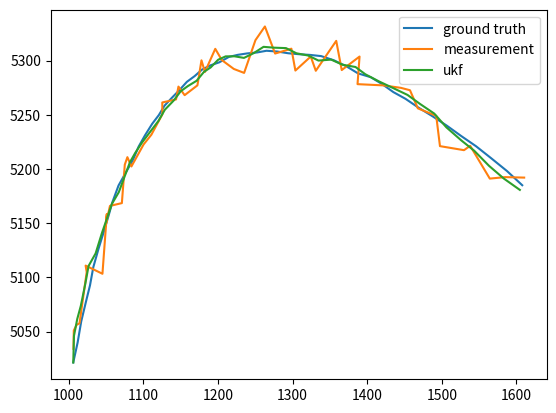

Generate this figure with matplotlib:
import numpy as np
import matplotlib.pyplot as plt


def F_function(state, dt):
    """
    状态方程
    state：[x,y,v_x,v_y,a_x,a_y]
    dt:采样间隔
    """
    F = np.array([[1, 0, dt, 0, 1/2*dt*dt, 0],
                  [0, 1, 0, dt, 0, 1/2*dt*dt],
                  [0, 0, 1, 0, dt, 0],
                  [0, 0, 0, 1, 0, dt],
                  [0, 0, 0, 0, 1, 0],
                  [0, 0, 0, 0, 0, 1]])

    state = np.dot(F, state)
    return state


def H_function(state):
    """
    观测方程
    """
    x = state[0][0]
    y = state[1][0]

    rho = np.sqrt(x*x+y*y)
    fai = np.arctan2(y, x)

    return np.array([[rho], [fai]])


def generate_truth_state_data(initial_state, steps, Q, dt):
    """
    生成真实状态数据
    initial_state:初始状态
    steps:总步数
    Q:过程噪声协方差
    dt:采样间隔
    """
    for i in range(0, steps):
        if i == 0:
            s = initial_state
            truth_state_set = F_function(
                s, dt) + np.dot(Q**0.5, np.random.normal(0, 1, (6, 1)))
        else:
            s = truth_state_set[:, i-1].reshape([6, 1])
            truth_state_set = np.hstack(
                (truth_state_set, F_function(s, dt)+np.dot(Q**0.5, np.random.normal(0, 1, (6, 1)))))

    return truth_state_set


def generate_measurement_data(truth_state_set, steps, R):
    """
    生成测量数据
    R:测量噪声协方差矩阵
    """
    for i in range(0, steps):
        truth_state = truth_state_set[:, i].reshape([6, 1])
        if i == 0:
            measurement_set = H_function(
                truth_state) + np.dot(R**0.5, np.random.normal(0, 1, (2, 1)))
        else:
            measurement_set = np.hstack((measurement_set, H_function(
                truth_state) + np.dot(R**0.5, np.random.normal(0, 1, (2, 1)))))

    return measurement_set



# 参数
dt = 0.4  # 采样间隔

# 状态矩阵
F_matrix = np.array([[1, 0, dt, 0, 1/2*dt*dt, 0],
                     [0, 1, 0, dt, 0, 1/2*dt*dt],
                     [0, 0, 1, 0, dt, 0],
                     [0, 0, 0, 1, 0, dt],
                     [0, 0, 0, 0, 1, 0],
                     [0, 0, 0, 0, 0, 1]])

Q = np.diag([1, 1, 0.1**2, 0.1**2, 0.01**2, 0.01**2])  # 过程噪声协方差矩阵
R = np.diag([100, 0.001**2])  # 测量噪声协方差矩阵
steps = 50  # 总仿真步数
initial_state = np.array(
    [[1000], [5000], [10], [50], [2], [-4]])  # 初始状态，生成真实状态数据时使用

# 生成数据
truth_state_set = generate_truth_state_data(
    initial_state, steps, Q, dt)  # 生成真实状态数据

measurement_set = generate_measurement_data(
    truth_state_set, steps, R)  # 生成测量数据

# UKF算法
L = np.shape(truth_state_set)[0]  # 状态维数
m = np.shape(measurement_set)[0]  # 观测维数

alpha = 1e-2
ki = 0
beta = 2
lambd = alpha**2*(L+ki)-L

# 计算去权重
for i in range(0, 2*L+1):
    if i == 0:
        Wm = lambd/(L+lambd)
        Wc = Wm+(1-alpha**2+beta)
    else:
        Wm = np.hstack((Wm, 1/(2*(L+lambd))))  # Wm 均值权重
        Wc = np.hstack((Wc, 1/(2*(L+lambd))))  # Wc 方差权重
Wm = Wm.reshape([1, 2*L+1])
Wc = Wc.reshape([1, 2*L+1])

state_ukf = truth_state_set[:, 0:1]  # ukf状态值

P = np.diag([100, 100, 1, 1, 0.1, 0.1])

state_estimate = state_ukf[:, 0:1]

for i in range(1, steps):
    # %% 第一步：生成一组Sigma点集
    cho = np.linalg.cholesky(P*(L+lambd))
    for j in range(0, L):
        if j == 0:
            state_gamaP1 = state_estimate+cho[:, j:j+1]
            state_gamaP2 = state_estimate-cho[:, j:j+1]
        else:
            state_gamaP1 = np.hstack(
                (state_gamaP1, state_estimate+cho[:, j:j+1]))
            state_gamaP2 = np.hstack(
                (state_gamaP2, state_estimate-cho[:, j:j+1]))
    state_Sigma = np.hstack(
        (state_estimate, state_gamaP1, state_gamaP2))  # Sigma点集

    # %% 第二步：对Sigma点集进行一步预测
    state_Sigma_predict = np.dot(F_matrix, state_Sigma)

    # %% 第三步：计算第二步的均值和协方差
    state_predict_estimate = np.zeros([L, 1])
    for j in range(0, 2*L+1):
        state_predict_estimate = state_predict_estimate + \
            Wm[0][j]*state_Sigma_predict[:, j:j+1]

    P_predict = np.zeros([L, L])  # 协方差矩阵预测
    for j in range(0, 2*L+1):
        error = state_Sigma_predict[:, j:j+1]-state_predict_estimate
        P_predict = P_predict+Wc[0][j]*np.dot(error, error.T)
    P_predict = P_predict + Q

    # %% 第四步：根据预测值，再使用UT变换，得到新的Sigma点集
    cho = np.linalg.cholesky(P_predict*(L+lambd))
    for j in range(0, L):
        if j == 0:
            state_Sigma_P1 = state_predict_estimate+cho[:, j:j+1]
            state_Sigma_P2 = state_predict_estimate-cho[:, j:j+1]
        else:
            state_Sigma_P1 = np.hstack(
                (state_Sigma_P1, state_predict_estimate+cho[:, j:j+1]))
            state_Sigma_P2 = np.hstack(
                (state_Sigma_P2, state_predict_estimate-cho[:, j:j+1]))
    state_aug_Sigma = np.hstack(
        (state_predict_estimate, state_Sigma_P1, state_Sigma_P2))  # Sigma点集

    # %% 第五步：观测预测
    for j in range(0, 2*L+1):
        if j == 0:
            Z_Sigma_predict = H_function(state_aug_Sigma[:, j:j+1])
        else:
            Z_Sigma_predict = np.hstack(
                (Z_Sigma_predict, H_function(state_aug_Sigma[:, j:j+1])))

    # %% 第六步：计算观测预测均值和协方差
    Z_estimate = np.zeros((m, 1))
    for j in range(0, 2*L+1):
        Z_estimate = Z_estimate+Wm[0][j]*Z_Sigma_predict[:, j:j+1]

    # 计算协方差Pzz
    Pzz = np.zeros([m, m])
    for j in range(0, 2*L+1):
        error = Z_Sigma_predict[:, j:j+1] - Z_estimate
        Pzz = Pzz + Wc[0][j]*np.dot(error, error.T)
    Pzz = Pzz + R

    # 计算协方差Pxz
    Pxz = np.zeros([L, m])
    for j in range(0, 2*L+1):
        error_state = state_aug_Sigma[:, j:j+1] - state_predict_estimate
        error_z = Z_Sigma_predict[:, j:j+1] - Z_estimate
        Pxz = Pxz + Wc[0][j]*np.dot(error_state, error_z.T)

    # %%第七步：计算卡尔曼增益
    K = np.dot(Pxz, np.linalg.inv(Pzz))

    # %%第八步：状态和方差更新
    state_estimate = state_predict_estimate + \
        np.dot(K, measurement_set[:, i:i+1]-Z_estimate)
    P = P_predict-np.dot(np.dot(K, Pzz), K.T)
    state_ukf = np.hstack((state_ukf, state_estimate))

# %% 绘图
plt.figure()
plt.plot(truth_state_set[0, :], truth_state_set[1, :], label="ground truth")
plt.plot(measurement_set[0, :]*np.cos(measurement_set[1, :]),
         measurement_set[0, :]*np.sin(measurement_set[1, :]), label="measurement")
plt.plot(state_ukf[0, :], state_ukf[1, :], label="ukf")
plt.legend()
plt.show()
